The GitHub repository jejuchild/MarsLab contains a labelled image folder "marsortho-i2i" with 2 categories: HiRISE, Mastcam. Examples follow, each with its label.

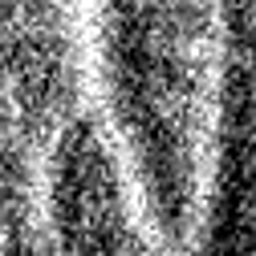
Label: HiRISE

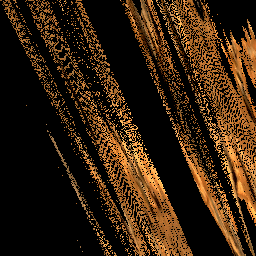
Label: Mastcam

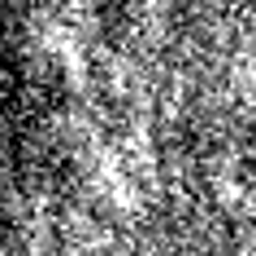
Label: HiRISE

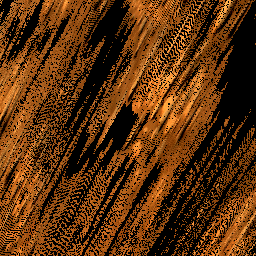
Label: Mastcam

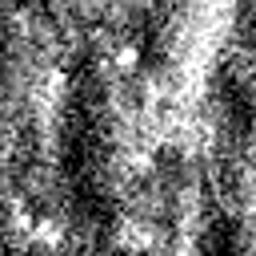
Label: HiRISE

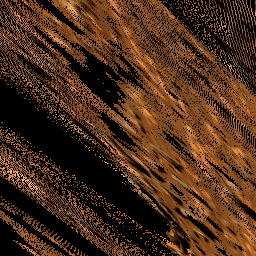
Label: Mastcam
